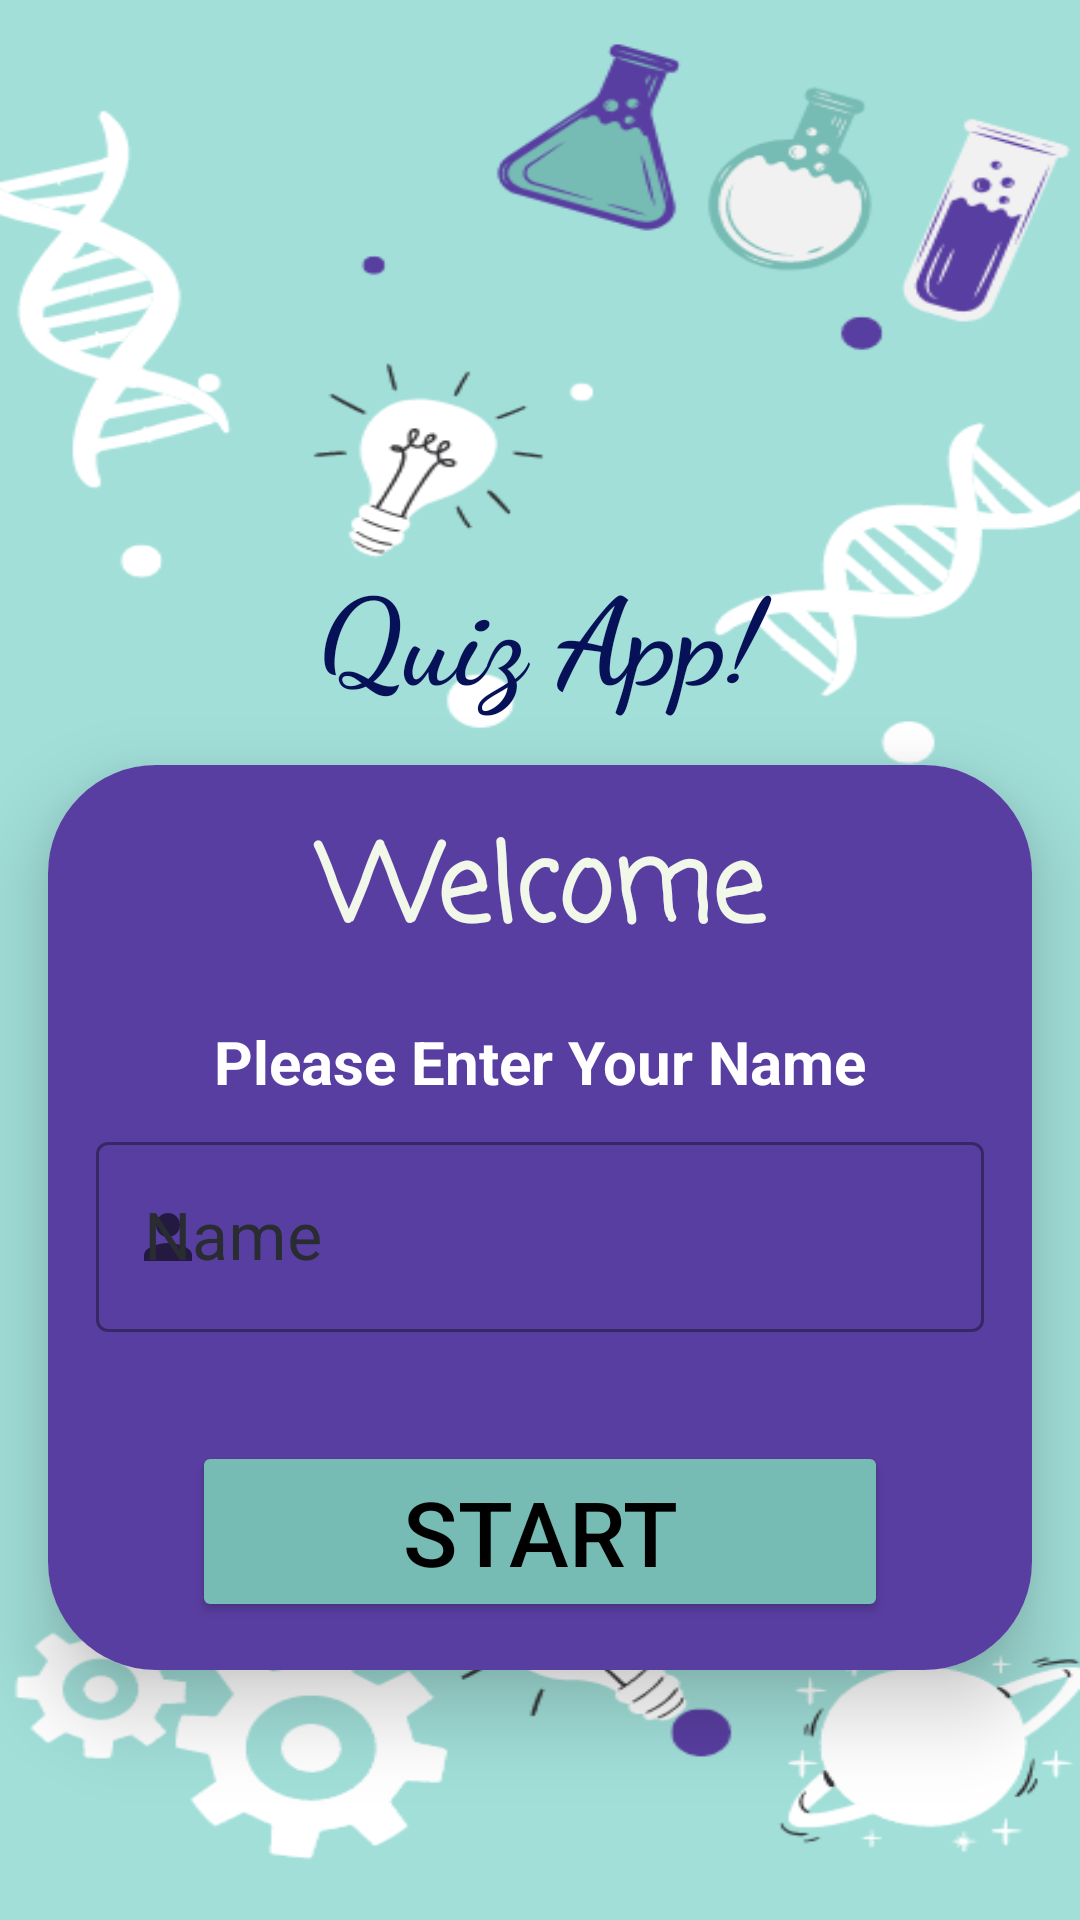

Layout XML and referenced resources for this Android screen:
<!-- AndroidManifest.xml: activity theme Theme.QuizAppNoAction -->
<!-- res/layout/activity_main.xml -->
<?xml version="1.0" encoding="utf-8"?>
<LinearLayout xmlns:android="http://schemas.android.com/apk/res/android"
    xmlns:app="http://schemas.android.com/apk/res-auto"
    xmlns:tools="http://schemas.android.com/tools"
    android:layout_width="match_parent"
    android:layout_height="match_parent"
    tools:context=".MainActivity"
    android:gravity="center"
    android:orientation="vertical"
    android:background="@drawable/ic_bg">

    <TextView
        android:layout_width="match_parent"
        android:layout_height="wrap_content"
        android:layout_marginTop="100dp"
        android:fontFamily="cursive"
        android:gravity="center"
        android:text="@string/quiz_app"
        android:textColor="#071157"
        android:textSize="40sp"
        android:textStyle="bold"
        tools:ignore="TextContrastCheck">
    </TextView>

    <androidx.cardview.widget.CardView
        android:layout_width="match_parent"
        android:layout_height="wrap_content"
        android:layout_marginHorizontal="16dp"
        android:layout_marginTop="16sp"
        android:layout_gravity="center"
        app:cardCornerRadius="36dp"
        app:cardElevation="16dp"
        app:cardPreventCornerOverlap="true">

        <LinearLayout
            android:layout_width="match_parent"
            android:layout_height="match_parent"
            android:orientation="vertical"
            android:gravity="center"
            android:background="@color/bg_2">

            <TextView
                android:layout_width="match_parent"
                android:layout_height="wrap_content"
                android:layout_marginTop="16dp"
                android:gravity="center"
                android:text="@string/welcome"
                android:textColor="#F1F8E9"
                android:textSize="35sp"
                android:textStyle="bold"
                android:fontFamily="casual">
            </TextView>

            <TextView
                android:layout_width="match_parent"
                android:layout_height="wrap_content"
                android:layout_marginTop="16dp"
                android:gravity="center"
                android:text="@string/please_enter_your_name"
                android:textColor="@color/white"
                android:textSize="20sp"
                android:textStyle="bold">
            </TextView>

            <com.google.android.material.textfield.TextInputLayout
                android:id="@+id/tIName"
                android:layout_width="match_parent"
                android:layout_height="wrap_content"
                android:layout_marginTop="8dp"
                android:layout_marginHorizontal="16dp"
                android:layout_gravity="center"
                android:hint="@string/name"
                style="@style/Widget.MaterialComponents.TextInputLayout.OutlinedBox"
                android:textColorHint="#292C30"
                app:errorEnabled="true"
                app:errorTextColor="#FF0000"
                app:errorIconDrawable="@drawable/ic_error"
                android:layout_marginBottom="16dp"
                app:startIconDrawable="@drawable/ic_person">

                <androidx.appcompat.widget.AppCompatEditText
                    android:id="@+id/eTName"
                    android:layout_width="match_parent"
                    android:layout_height="wrap_content"
                    android:inputType="textCapWords"
                    android:text=""
                    android:textColor="@color/white"
                    android:textSize="22sp"
                    tools:ignore="SpeakableTextPresentCheck,TouchTargetSizeCheck">
                </androidx.appcompat.widget.AppCompatEditText>

            </com.google.android.material.textfield.TextInputLayout>

            <Button
                android:id="@+id/btnStart"
                android:layout_width="match_parent"
                android:layout_height="wrap_content"
                android:layout_marginHorizontal="48dp"
                android:layout_marginBottom="16dp"
                android:backgroundTint="@color/bg_3"
                android:text="@string/start"
                android:textColor="#000000"
                android:textSize="30sp">
            </Button>

        </LinearLayout>

    </androidx.cardview.widget.CardView>

</LinearLayout>
<!-- resources referenced by this layout -->
<resources>
  <color name="bg_2">#593EA1</color>
  <color name="bg_3">#76BBB4</color>
  <color name="white">#FFFFFFFF</color>
  <!-- drawable ic_bg: png bitmap (drawable, 52130 bytes) -->
  <!-- drawable ic_person (drawable) -->
  <vector android:height="24dp" android:tint="#000000"
      android:viewportHeight="24" android:viewportWidth="24"
      android:width="24dp" xmlns:android="http://schemas.android.com/apk/res/android">
      <path android:fillColor="#FF7A8089" android:pathData="M12,12c2.21,0 4,-1.79 4,-4s-1.79,-4 -4,-4 -4,1.79 -4,4 1.79,4 4,4zM12,14c-2.67,0 -8,1.34 -8,4v2h16v-2c0,-2.66 -5.33,-4 -8,-4z"/>
  </vector>
  <string name="name">Name</string>
  <string name="please_enter_your_name">Please Enter Your Name</string>
  <string name="quiz_app">Quiz App!</string>
  <string name="start">Start</string>
  <string name="welcome">Welcome</string>
  <style name="Theme.QuizAppNoAction" parent="Theme.MaterialComponents.Light.NoActionBar">
          
          <item name="colorPrimary">@color/bg_1</item>
          <item name="colorPrimaryVariant">@color/bg_1</item>
          <item name="colorOnPrimary">@color/white</item>
          
          <item name="colorSecondary">@color/bg_1</item>
          <item name="colorSecondaryVariant">@color/bg_1</item>
          <item name="colorOnSecondary">@color/white</item>
          
          <item name="android:statusBarColor" tools:targetApi="l">?attr/colorPrimaryVariant</item>
          
          <item name="android:windowFullscreen">true</item>
          <item name="android:forceDarkAllowed" tools:targetApi="q">false</item>
      </style>
  <color name="bg_1">#A2DFD9</color>
</resources>
